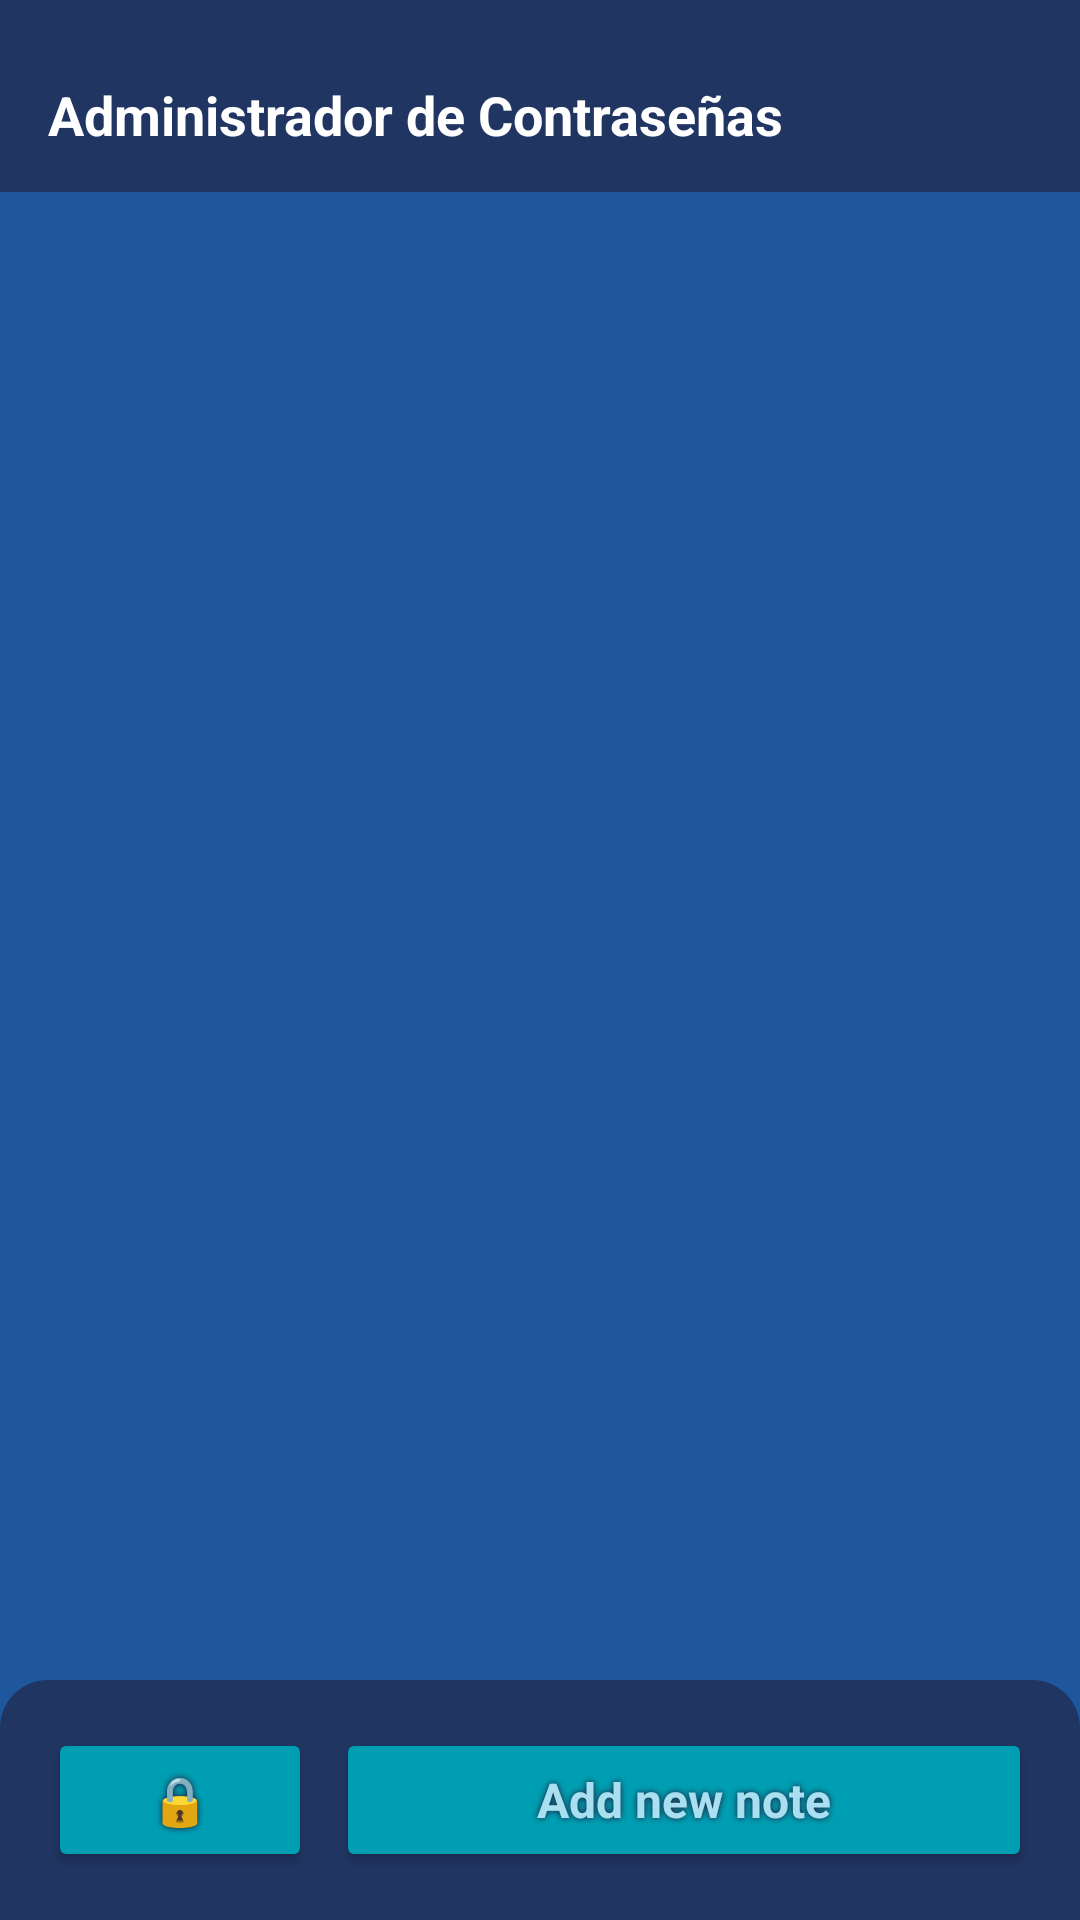

Produce the Android XML layout that renders to this screen, including the resource entries it uses.
<!-- AndroidManifest.xml: application theme Theme.AdministradorDeContraseñas -->
<!-- res/layout/fragment_second.xml -->
<?xml version="1.0" encoding="utf-8"?>
<androidx.constraintlayout.widget.ConstraintLayout xmlns:android="http://schemas.android.com/apk/res/android"
    xmlns:tools="http://schemas.android.com/tools"
    android:layout_width="match_parent"
    android:layout_height="match_parent"
    xmlns:app="http://schemas.android.com/apk/res-auto"
    android:background="@color/almost_dark_blue"
    tools:context=".FirstFragment"
    >

    <androidx.appcompat.widget.Toolbar
        android:id="@+id/toolbar"
        android:layout_width="match_parent"
        android:layout_height="?attr/actionBarSize"
        android:background="@color/semi_dark_blue"
        android:theme="@style/ThemeOverlay.AppCompat.ActionBar"
        app:layout_constraintTop_toTopOf="parent"
        />

    <TextView
        android:id="@+id/titulo"
        android:layout_width="wrap_content"
        android:layout_height="wrap_content"
        android:text="@string/title"
        android:textColor="@color/white"
        android:elevation="10dp"
        android:textStyle="bold"
        app:layout_constraintStart_toStartOf="@id/toolbar"
        android:layout_marginStart="16dp"
        app:layout_constraintTop_toTopOf="@id/toolbar"
        android:layout_marginTop="26dp"
        android:textSize="18sp"
        />

    <androidx.recyclerview.widget.RecyclerView
        android:id="@+id/notesRecycler"
        android:layout_width="match_parent"
        android:layout_height="0dp"
        app:layout_constraintTop_toBottomOf="@id/toolbar"
        app:layout_constraintBottom_toTopOf="@id/contenedorBotones"
        android:layout_marginTop="8dp"
        />

    <View
        android:id="@+id/contenedorBotones"
        android:layout_width="wrap_content"
        android:layout_height="80dp"
        app:layout_constraintBottom_toBottomOf="parent"
        app:layout_constraintStart_toStartOf="parent"
        app:layout_constraintEnd_toEndOf="parent"
        android:background="@drawable/rounded_top_corners"
        android:backgroundTint="@color/semi_dark_blue"
         />

    <LinearLayout
        xmlns:android="http://schemas.android.com/apk/res/android"
        android:layout_width="match_parent"
        android:layout_height="wrap_content"
        android:orientation="horizontal"
        android:gravity="center"
        android:layout_marginStart="16dp"
        android:layout_marginEnd="16dp"
        app:layout_constraintBottom_toBottomOf="parent"
        android:layout_marginTop="16dp"
        android:layout_marginBottom="16dp"
        >

        <Button
            android:id="@+id/gen_password"
            android:layout_width="wrap_content"
            android:layout_height="wrap_content"
            android:text="🔒"
            style="@style/buttons_two" />

        <View
            android:layout_width="8dp"
            android:layout_height="1dp"/>

        <Button
            android:id="@+id/add_website"
            android:layout_width="0dp"
            android:layout_height="wrap_content"
            android:layout_weight="1"
            android:text="@string/add_website"
            style="@style/buttons_two"/>
    </LinearLayout>


</androidx.constraintlayout.widget.ConstraintLayout>
<!-- resources referenced by this layout -->
<resources>
  <color name="almost_dark_blue">#1e579c</color>
  <color name="semi_dark_blue">#203562</color>
  <color name="white">#FFFFFFFF</color>
  <!-- drawable rounded_top_corners (drawable) -->
  <?xml version="1.0" encoding="utf-8"?>
  <shape xmlns:android="http://schemas.android.com/apk/res/android"
      android:shape="rectangle">
  
      <corners
          android:topLeftRadius="16dp"
          android:topRightRadius="16dp"
          android:bottomLeftRadius="0dp"
          android:bottomRightRadius="0dp" />
  </shape>
  <string name="add_website">Add new note</string>
  <string name="title">Administrador de Contraseñas</string>
  <style name="buttons_two" parent="Theme.AdministradorDeContraseñas">
  
          <item name="android:textColor">@color/very_light_blue</item>
          <item name="backgroundTint">@color/cyan</item>
          <item name="android:textSize">16sp</item>
          <item name="android:textStyle">bold</item>
          <item name="elevation">5dp</item>
          <item name="android:shadowColor">@color/very_dark_blue</item>
          <item name="android:shadowRadius">5</item>
      </style>
  <style name="Theme.AdministradorDeContraseñas" parent="Base.Theme.AdministradorDeContraseñas" />
  <color name="very_light_blue">#A9E0F1</color>
  <color name="cyan">#009EB2</color>
  <color name="very_dark_blue">#201533</color>
  <style name="Base.Theme.AdministradorDeContraseñas" parent="Theme.Material3.DayNight.NoActionBar">
          
          <item name="colorPrimary">@color/almost_dark_blue</item>
          <item name="android:navigationBarColor">@color/almost_dark_blue</item>
      </style>
</resources>
